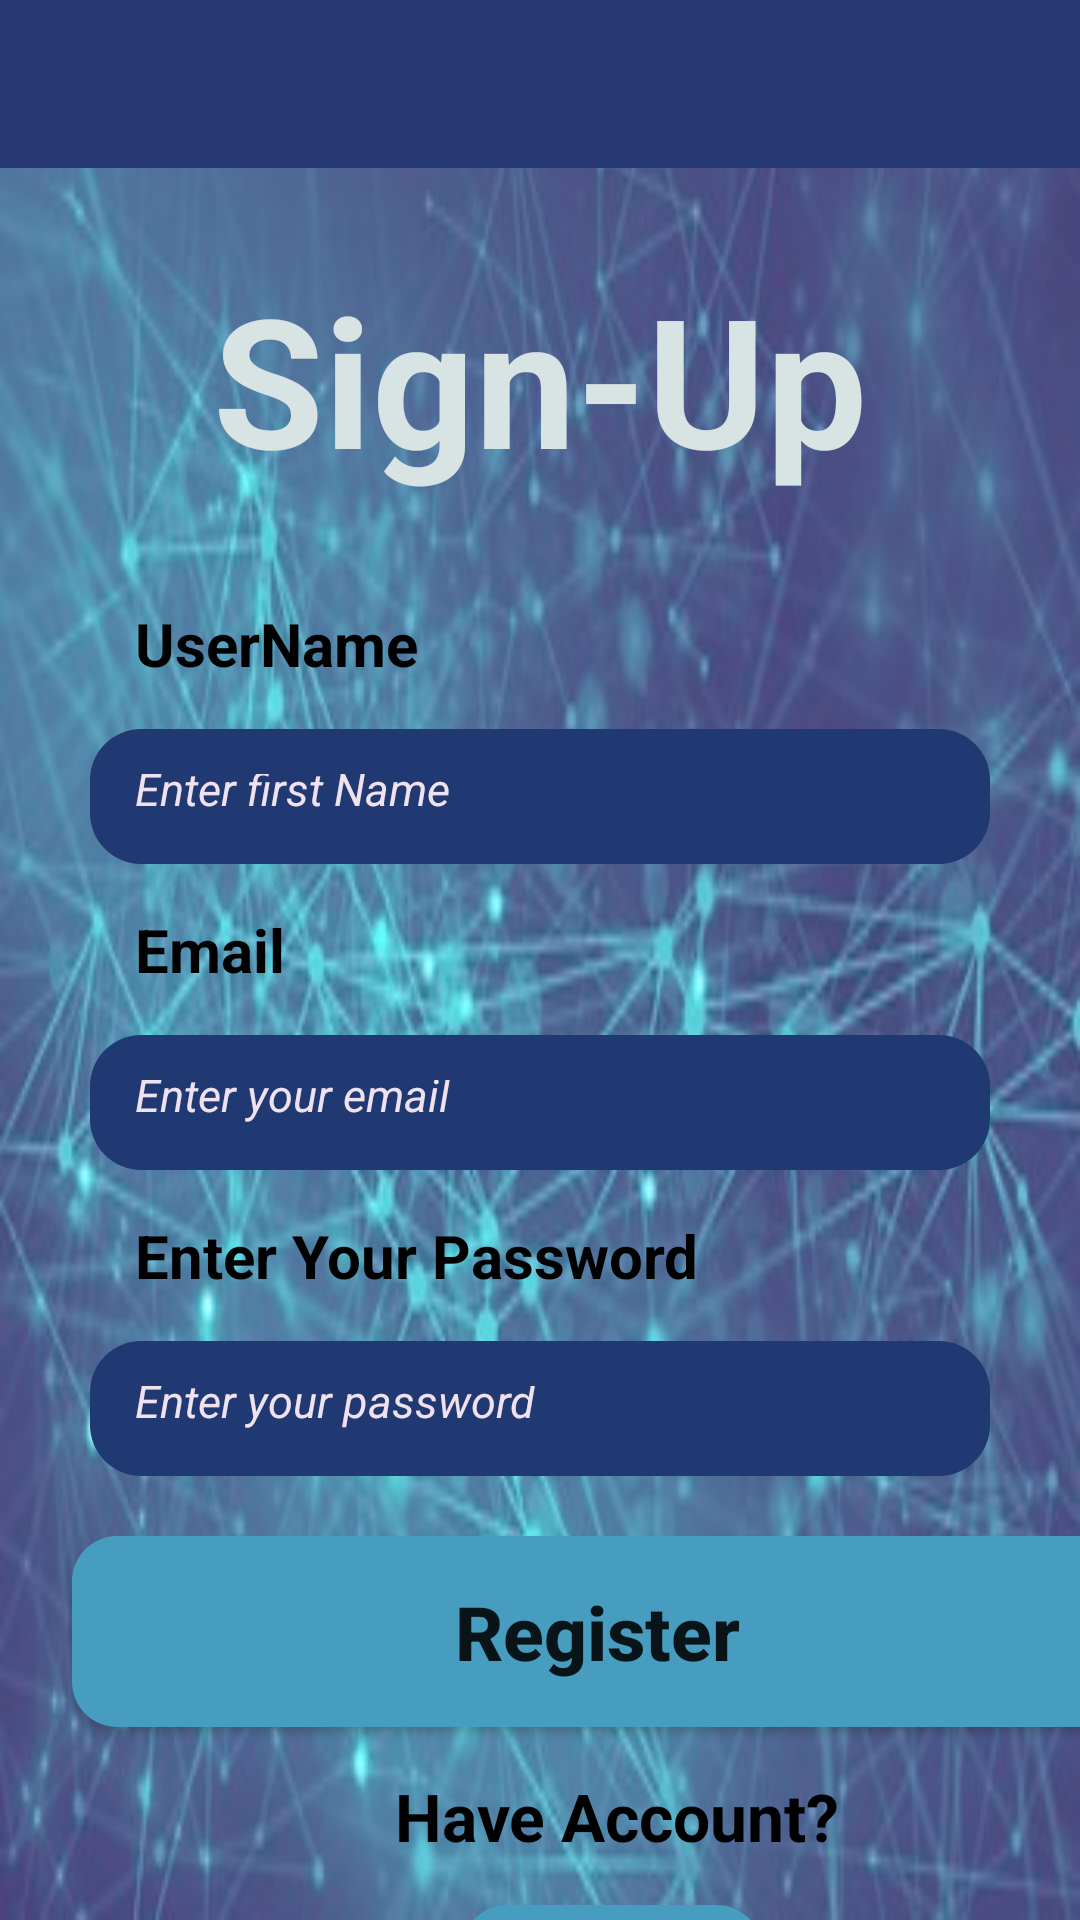

Produce the Android XML layout that renders to this screen, including the resource entries it uses.
<!-- AndroidManifest.xml: application theme AppTheme -->
<!-- res/layout/activity_register.xml -->
<?xml version="1.0" encoding="utf-8"?>
<LinearLayout xmlns:android="http://schemas.android.com/apk/res/android"
    xmlns:tools="http://schemas.android.com/tools"
    android:layout_width="match_parent"
    android:layout_height="match_parent"
    xmlns:app="http://schemas.android.com/apk/res-auto"
    android:orientation="vertical"
    tools:context=".RegisterActivity">


    <LinearLayout
        android:layout_width="match_parent"
        android:layout_height="wrap_content"
        android:orientation="vertical"
        android:background="@drawable/register_new"
        android:backgroundTint="#30FFFFFF"
        android:backgroundTintMode="src_over">

        <com.google.android.material.appbar.AppBarLayout
            android:layout_width="match_parent"
            android:layout_height="wrap_content"
            android:theme="@style/AppTheme"
            >

            <androidx.appcompat.widget.Toolbar
                android:id="@+id/toolbar_reg"
                android:layout_width="match_parent"
                android:layout_height="wrap_content"
                android:background="#263973"
                app:titleTextColor="@color/white"
                app:navigationIcon="@drawable/ic_baseline_arrow_back_24"
                />
        </com.google.android.material.appbar.AppBarLayout>


        <TextView
            android:layout_width="wrap_content"
            android:layout_height="match_parent"
            android:text="@string/sign_up"
            android:textAlignment="center"
            android:layout_gravity="center_horizontal"
            android:layout_marginTop="30dp"
            android:paddingBottom="20sp"
            android:textColor="#D8E3E3"
            android:textStyle="bold"
            android:textSize="60sp">

        </TextView>


        <TextView
            android:layout_width="wrap_content"
            android:layout_height="wrap_content"
            android:text="@string/username"
            android:textColor="#000000"
            android:layout_marginStart="30dp"
            android:textStyle="bold"
            android:padding="15dp"
            android:textSize="20sp"

            />


        <EditText
            android:id="@+id/username_register"
            android:layout_width="300dp"
            android:layout_height="45dp"
            android:layout_marginStart="30dp"
            android:autofillHints="name"
            android:background="@drawable/custom_editbox"
            android:hint="Enter first Name"
            android:inputType="textPersonName"
            android:padding="15dp"
            android:textColor="@color/white"
            android:textColorHint="#EFE2EE"
            android:textSize="15sp"
            android:textStyle="italic" />

        <LinearLayout
            android:layout_width="448dp"
            android:layout_height="628dp"
            android:orientation="vertical">

            <TextView
                android:layout_width="wrap_content"
                android:layout_height="wrap_content"
                android:layout_marginStart="30dp"
                android:padding="15dp"
                android:text="@string/email"
                android:textColor="#000000"
                android:textSize="20sp"
                android:textStyle="bold"


                />


            <EditText
                android:id="@+id/email_register"
                android:layout_width="300dp"
                android:layout_height="45dp"
                android:layout_marginStart="30dp"
                android:autofillHints="emailAddress"
                android:background="@drawable/custom_editbox"
                android:hint="Enter your email"
                android:inputType="textEmailAddress"
                android:padding="15dp"
                android:textColor="@color/white"
                android:textColorHint="#EFE2EE"
                android:textSize="15sp"
                android:textStyle="italic" />

            
            
            
            
            
            
            
            
            
            

            


            
            
            
            
            
            
            
            
            
            
            
            
            
            

            <TextView
                android:layout_width="wrap_content"
                android:layout_height="wrap_content"
                android:layout_marginStart="30dp"
                android:padding="15dp"
                android:text="@string/password"
                android:textColor="#000000"
                android:textSize="20sp"
                android:textStyle="bold" />


            
            
            
            
            
            
            
            
            


            
            
            
            
            
            
            
            
            
            
            
            
            
            


            <EditText
                android:id="@+id/password_register"
                android:layout_width="300dp"
                android:layout_height="45dp"
                android:layout_marginStart="30dp"
                android:autofillHints="password"
                android:background="@drawable/custom_editbox"
                android:hint="Enter your password"
                android:inputType="textPassword"
                android:padding="15dp"
                android:textColor="@color/white"
                android:textColorHint="#EFE2EE"
                android:textSize="15sp"
                android:textStyle="italic" />

            <Button
                android:id="@+id/register_btn"
                android:layout_width="350dp"
                android:layout_height="wrap_content"
                android:layout_gravity="center_horizontal"
                android:layout_marginTop="20dp"
                android:layout_marginRight="25dp"
                android:background="@drawable/custombutton3"
                android:padding="15dp"
                android:text="@string/register"
                android:textAllCaps="false"
                android:textSize="25sp"
                android:textStyle="bold" />

            <TextView
                android:layout_width="wrap_content"
                android:layout_height="wrap_content"
                android:layout_gravity="center"
                android:layout_marginRight="18dp"
                android:padding="15dp"
                android:text="@string/have_account"
                android:textColor="#000000"
                android:textSize="22sp"
                android:textStyle="bold" />


            <Button
                android:id="@+id/btn_login_reg"
                android:layout_width="100dp"
                android:layout_height="wrap_content"
                android:layout_gravity="center_horizontal"
                android:layout_marginRight="20dp"
                android:background="@drawable/custombutton3"
                android:text="@string/login"
                android:textAllCaps="false"
                android:textSize="20sp"
                android:textStyle="bold" />

        </LinearLayout>


    </LinearLayout>
</LinearLayout>
<!-- resources referenced by this layout -->
<resources>
  <color name="white">#FFFFFFFF</color>
  <!-- drawable custom_editbox (drawable-v24) -->
  <?xml version="1.0" encoding="utf-8"?>
  <shape xmlns:android="http://schemas.android.com/apk/res/android" android:shape="rectangle">
      <corners android:radius="17dp"/>
      <solid android:color="#203972"/>
  </shape>
  <!-- drawable custombutton3 (drawable-v24) -->
  <?xml version="1.0" encoding="utf-8"?>
  <shape xmlns:android="http://schemas.android.com/apk/res/android" android:shape="rectangle">
      <solid android:color="#479DBF"/>
      <corners android:radius="15dp"/>
  </shape>
  <!-- drawable register_new: jpeg bitmap (drawable-v24, 30490 bytes) -->
  <string name="email">Email</string>
  <string name="have_account">Have Account?</string>
  <string name="login">Login</string>
  <string name="password">Enter Your Password</string>
  <string name="register">Register</string>
  <string name="sign_up">Sign-Up</string>
  <string name="username">UserName</string>
  <style name="AppTheme" parent="Theme.AppCompat.Light.NoActionBar">
          
          <item name="colorPrimary">@color/colorPrimary</item>
          <item name="colorPrimaryDark">@color/colorPrimaryDark</item>
          <item name="colorAccent">@color/colorAccent</item>
      </style>
  <color name="colorPrimary">#393A41</color>
  <color name="colorPrimaryDark">#3A4368</color>
  <color name="colorAccent">#1C223C</color>
</resources>
